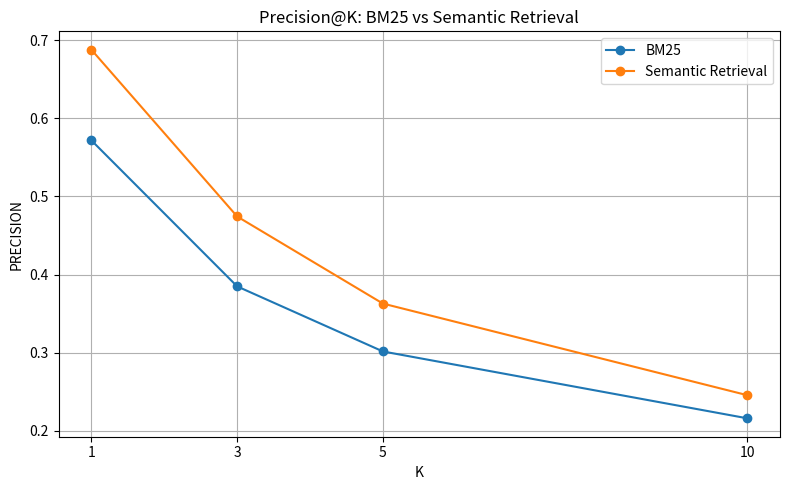

This figure's Python source: (Note: this script raises an exception after producing the figure.)
import matplotlib.pyplot as plt

K_VALUES = [1, 3, 5, 10]

bm25 = {
    "precision": [0.5717, 0.3848, 0.3015, 0.2159],
    "recall": [0.1957, 0.3754, 0.4698, 0.6241],
    "f1": [0.2916, 0.3801, 0.3673, 0.3209],
    "ndcg": [0.5717, 0.4788, 0.5003, 0.5649]
}

semantic = {
    "precision": [0.6878, 0.4743, 0.3628, 0.2455],
    "recall": [0.2382, 0.4655, 0.5652, 0.7035],
    "f1": [0.3538, 0.4699, 0.4419, 0.3640],
    "ndcg": [0.6878, 0.5851, 0.6043, 0.6626]
}


def create_graph(metric, title, filename):

    plt.figure(figsize=(8, 5))

    plt.plot(
        K_VALUES,
        bm25[metric],
        marker="o",
        label="BM25"
    )

    plt.plot(
        K_VALUES,
        semantic[metric],
        marker="o",
        label="Semantic Retrieval"
    )

    plt.xlabel("K")
    plt.ylabel(metric.upper())
    plt.title(title)
    plt.xticks(K_VALUES)
    plt.legend()
    plt.grid(True)

    plt.tight_layout()

    plt.savefig(f"results/{filename}", dpi=300)
    plt.show()


create_graph(
    "precision",
    "Precision@K: BM25 vs Semantic Retrieval",
    "precision_comparison.png"
)

create_graph(
    "recall",
    "Recall@K: BM25 vs Semantic Retrieval",
    "recall_comparison.png"
)

create_graph(
    "f1",
    "F1@K: BM25 vs Semantic Retrieval",
    "f1_comparison.png"
)

create_graph(
    "ndcg",
    "nDCG@K: BM25 vs Semantic Retrieval",
    "ndcg_comparison.png"
)

print("\nAll graphs saved successfully!")
